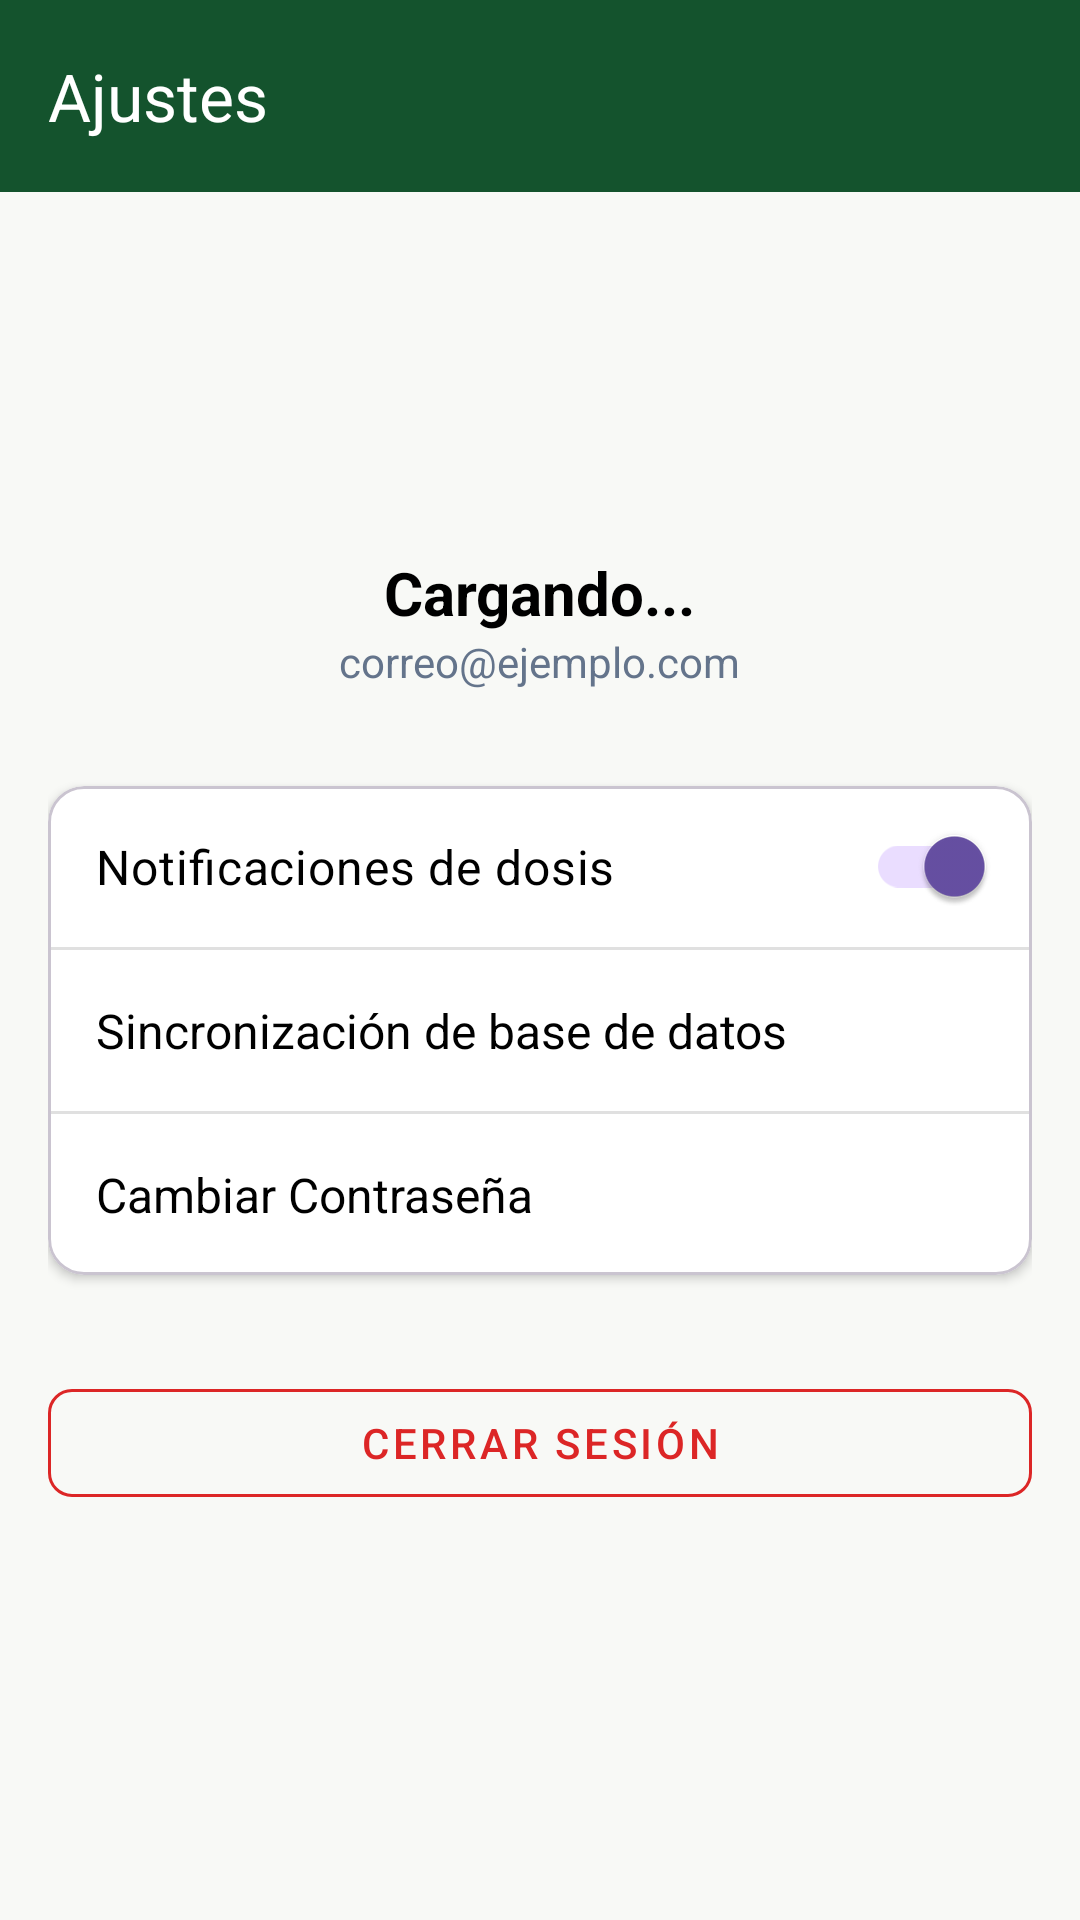

Here is an Android app screen rendered from its layout file. Give the layout XML and the strings, colors and styles it references.
<!-- AndroidManifest.xml: application theme Theme.ControlDeMedicamentos -->
<!-- res/layout/activity_ajustes.xml -->
<?xml version="1.0" encoding="utf-8"?>
<LinearLayout xmlns:android="http://schemas.android.com/apk/res/android"
    xmlns:app="http://schemas.android.com/apk/res-auto"
    android:layout_width="match_parent"
    android:layout_height="match_parent"
    android:orientation="vertical"
    android:background="@color/bg_screen">

    <androidx.appcompat.widget.Toolbar
        android:id="@+id/toolbar"
        android:layout_width="match_parent"
        android:layout_height="?attr/actionBarSize"
        android:background="@color/primary_green"
        app:title="Ajustes"
        app:titleTextColor="@color/white" />

    <androidx.core.widget.NestedScrollView
        android:layout_width="match_parent"
        android:layout_height="match_parent"
        android:fillViewport="true">

        <LinearLayout
            android:layout_width="match_parent"
            android:layout_height="wrap_content"
            android:orientation="vertical"
            android:padding="16dp">

            <LinearLayout
                android:layout_width="match_parent"
                android:layout_height="wrap_content"
                android:orientation="vertical"
                android:gravity="center"
                android:layout_marginBottom="32dp"
                android:layout_marginTop="16dp">

                <ImageView
                    android:layout_width="80dp"
                    android:layout_height="80dp"
                    android:src="@drawable/ic_ajustes"
                    app:tint="@color/primary_green"
                    android:layout_marginBottom="8dp"/>

                <TextView
                    android:id="@+id/tvAjustesNombre"
                    android:layout_width="wrap_content"
                    android:layout_height="wrap_content"
                    android:text="Cargando..."
                    android:textSize="20sp"
                    android:textStyle="bold"
                    android:textColor="@color/black"/>

                <TextView
                    android:id="@+id/tvAjustesCorreo"
                    android:layout_width="wrap_content"
                    android:layout_height="wrap_content"
                    android:text="correo@ejemplo.com"
                    android:textSize="14sp"
                    android:textColor="@color/text_grey"/>
            </LinearLayout>

            <com.google.android.material.card.MaterialCardView
                android:layout_width="match_parent"
                android:layout_height="wrap_content"
                app:cardCornerRadius="12dp"
                app:cardElevation="2dp"
                app:cardBackgroundColor="@color/white">

                <LinearLayout
                    android:layout_width="match_parent"
                    android:layout_height="wrap_content"
                    android:orientation="vertical">

                    <androidx.appcompat.widget.SwitchCompat
                        android:id="@+id/switchNotificaciones"
                        android:layout_width="match_parent"
                        android:layout_height="wrap_content"
                        android:text="Notificaciones de dosis"
                        android:padding="16dp"
                        android:checked="true"
                        android:textColor="@color/black"
                        android:textSize="16sp"/>

                    <View android:layout_width="match_parent" android:layout_height="1dp" android:background="#E0E0E0"/>

                    <LinearLayout
                        android:id="@+id/llBtnSincronizar"
                        android:layout_width="match_parent"
                        android:layout_height="wrap_content"
                        android:orientation="vertical"
                        android:background="?attr/selectableItemBackground"
                        android:padding="16dp">
                        <TextView
                            android:layout_width="wrap_content"
                            android:layout_height="wrap_content"
                            android:text="Sincronización de base de datos"
                            android:textColor="@color/black"
                            android:textSize="16sp"/>
                    </LinearLayout>

                    <View android:layout_width="match_parent" android:layout_height="1dp" android:background="#E0E0E0"/>

                    <LinearLayout
                        android:id="@+id/llBtnCambiarPassword"
                        android:layout_width="match_parent"
                        android:layout_height="wrap_content"
                        android:orientation="vertical"
                        android:background="?attr/selectableItemBackground"
                        android:padding="16dp">
                        <TextView
                            android:layout_width="wrap_content"
                            android:layout_height="wrap_content"
                            android:text="Cambiar Contraseña"
                            android:textColor="@color/black"
                            android:textSize="16sp"/>
                    </LinearLayout>

                </LinearLayout>
            </com.google.android.material.card.MaterialCardView>

            <com.google.android.material.button.MaterialButton
                android:id="@+id/btnCerrarSesion"
                style="@style/Widget.MaterialComponents.Button.OutlinedButton"
                android:layout_width="match_parent"
                android:layout_height="wrap_content"
                android:layout_marginTop="32dp"
                android:text="Cerrar Sesión"
                app:cornerRadius="8dp"
                app:strokeColor="@color/red_alert_text"
                android:textColor="@color/red_alert_text"/>

        </LinearLayout>
    </androidx.core.widget.NestedScrollView>
</LinearLayout>
<!-- resources referenced by this layout -->
<resources>
  <color name="bg_screen">#F8F9F6</color>
  <color name="black">#FF000000</color>
  <color name="primary_green">#14532D</color>
  <color name="red_alert_text">#DC2626</color>
  <color name="text_grey">#64748B</color>
  <color name="white">#FFFFFFFF</color>
  <style name="Theme.ControlDeMedicamentos" parent="Base.Theme.ControlDeMedicamentos" />
  <style name="Base.Theme.ControlDeMedicamentos" parent="Theme.Material3.DayNight.NoActionBar">
          
          
      </style>
</resources>
